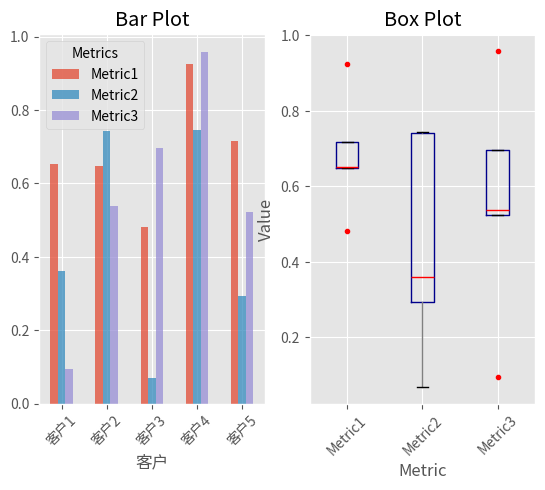

Generate this figure with matplotlib:
import pandas as pd
import numpy as np
import matplotlib.pyplot as plt

plt.style.use('ggplot')
fig, axes = plt.subplots(nrows=1, ncols=2)
ax1, ax2 = axes.ravel()

indexes = ['客户1', '客户2', '客户3', '客户4', '客户5']
metrics = ['Metric1', 'Metric2', 'Metric3']
data = pd.DataFrame(np.random.rand(5, 3), index=indexes,
                    columns=pd.Index(metrics, name='Metrics'))

data.plot(kind='bar', ax=ax1, alpha=0.75, title='Bar Plot')
plt.setp(ax1.get_xticklabels(), rotation=45, fontsize=10)
plt.setp(ax1.get_yticklabels(), rotation=0, fontsize=10)
ax1.set_xlabel('客户')
ax2.set_ylabel('值')
ax1.xaxis.set_ticks_position('bottom')
ax1.yaxis.set_ticks_position('left')
colors = dict(boxes='DarkBlue', whiskers='Gray', medians='Red', caps='Black')

data.plot(kind='box', color=colors, sym='r.', ax=ax2, title='Box Plot')
plt.setp(ax2.get_xticklabels(), rotation=45, fontsize=10)
plt.setp(ax2.get_yticklabels(), rotation=0, fontsize=10)
ax2.set_xlabel('Metric')
ax2.set_ylabel('Value')
ax2.xaxis.set_ticks_position('bottom')
ax2.yaxis.set_ticks_position('left')
plt.show()
